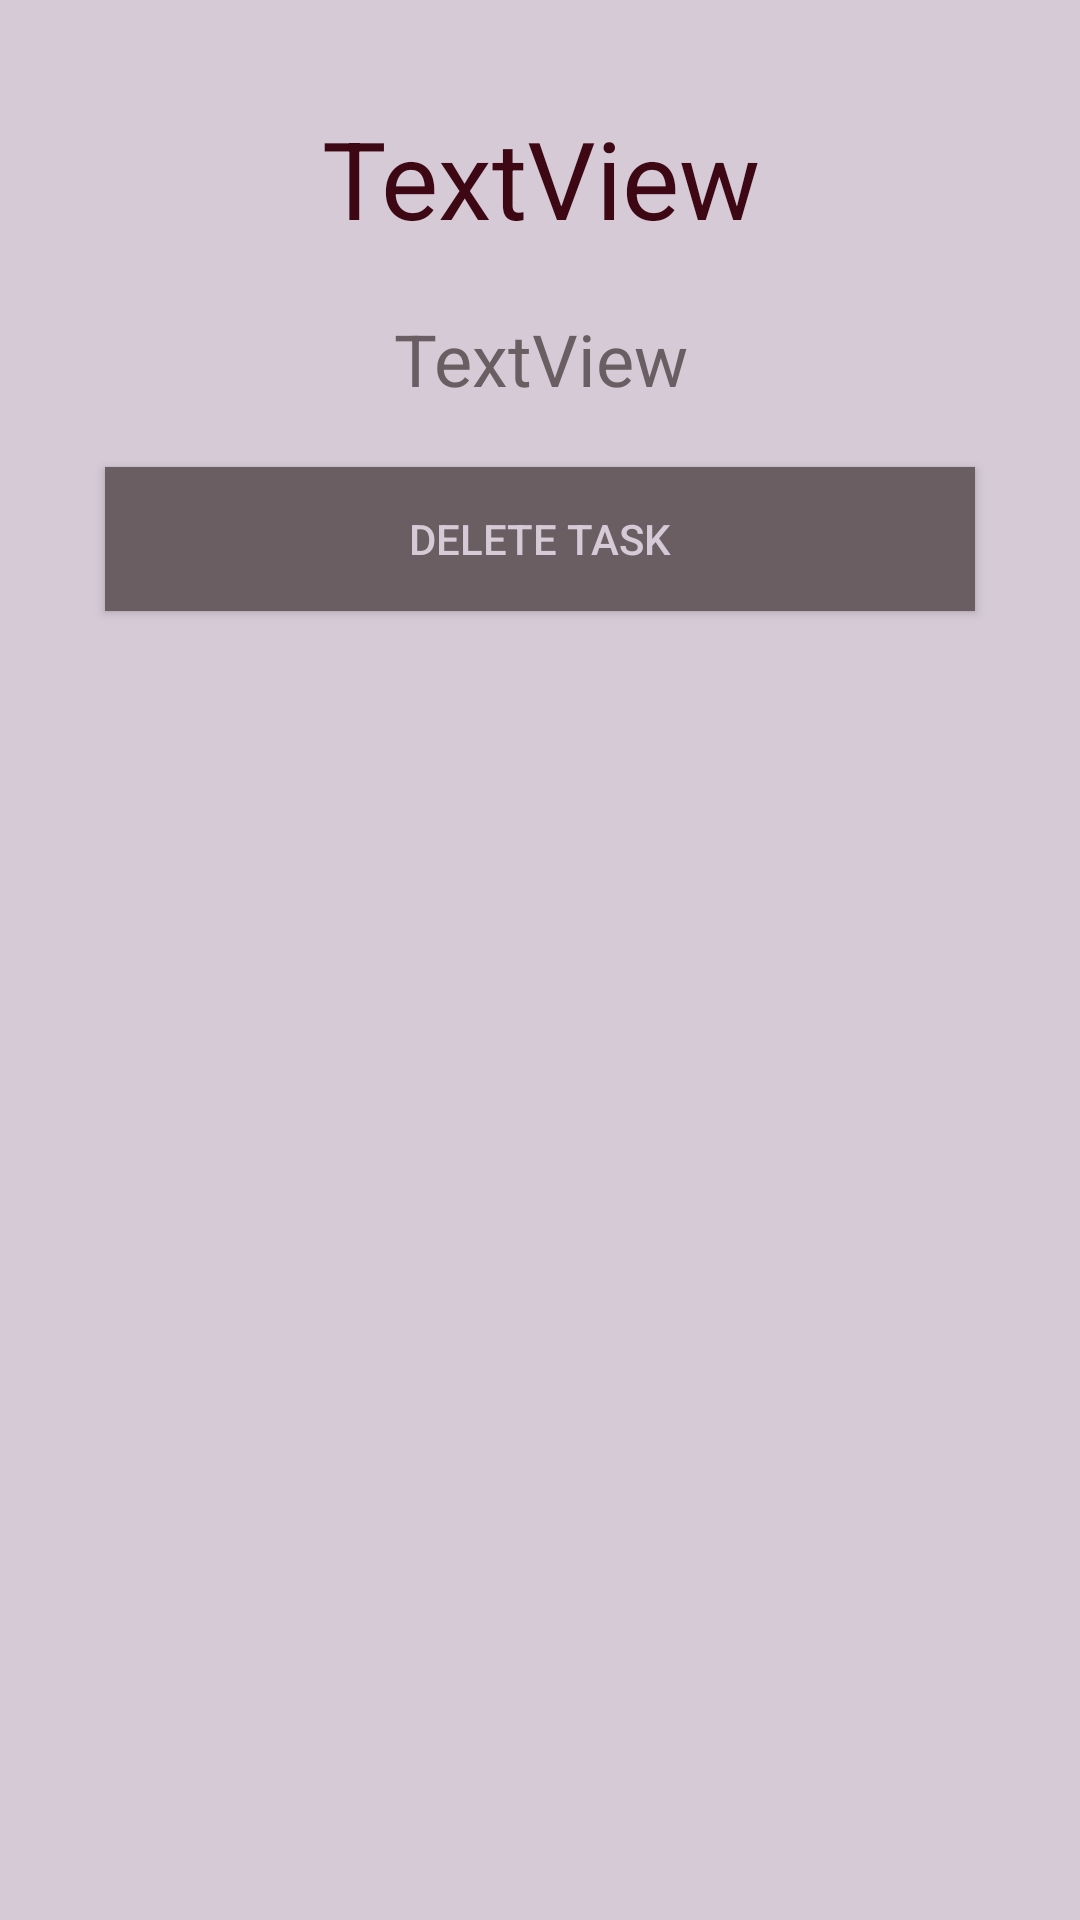

Layout XML and referenced resources for this Android screen:
<!-- AndroidManifest.xml: application theme AppTheme -->
<!-- res/layout/fragment_detail.xml -->
<?xml version="1.0" encoding="utf-8"?>
<LinearLayout xmlns:android="http://schemas.android.com/apk/res/android"
    xmlns:tools="http://schemas.android.com/tools"
    android:layout_width="match_parent"
    android:layout_height="match_parent"
    android:layout_marginLeft="20dp"
    android:layout_marginTop="20dp"
    android:layout_marginRight="20dp"
    android:padding="25dp"
    android:background="@color/colorDetail"
    android:orientation="vertical"
    tools:context=".list.DetailFragment">


    <TextView
        android:id="@+id/nameTextId"
        android:layout_width="match_parent"
        android:layout_height="wrap_content"
        android:text="TextView"
        android:gravity="center"
        android:layout_margin="10dp"
        android:layout_marginLeft="10dp"
        android:layout_marginTop="10dp"
        android:layout_marginRight="10dp"
        android:layout_marginBottom="10dp"
        android:textColor="@color/colorPrimary"
        android:textSize="36sp" />

    <TextView
        android:id="@+id/detailTextId"
        android:layout_width="match_parent"
        android:layout_height="wrap_content"
        android:text="TextView"
        android:gravity="center"
        android:layout_margin="10dp"
        android:layout_marginLeft="10dp"
        android:layout_marginTop="10dp"
        android:layout_marginRight="10dp"
        android:layout_marginBottom="10dp"
        android:textColor="@color/colorPrimaryDark"
        android:textSize="24sp" />

    <Button
        android:id="@+id/deleteTaskBtn"
        android:layout_width="match_parent"
        android:layout_height="wrap_content"
        android:layout_margin="10dp"
        android:layout_marginLeft="10dp"
        android:layout_marginTop="10dp"
        android:layout_marginRight="10dp"
        android:layout_marginBottom="10dp"
        android:background="@color/colorPrimaryDark"
        android:text="@string/DeleteTask"
        android:textColor="@color/colorDetail" />
</LinearLayout>
<!-- resources referenced by this layout -->
<resources>
  <color name="colorDetail">#d5cad6</color>
  <color name="colorPrimary">#3d0814</color>
  <color name="colorPrimaryDark">#6b5e62</color>
  <string name="DeleteTask">Delete task</string>
  <style name="AppTheme" parent="Theme.AppCompat.Light.DarkActionBar">
          
          <item name="colorPrimary">@color/colorPrimary</item>
          <item name="colorPrimaryDark">@color/colorPrimaryDark</item>
          <item name="colorAccent">@color/colorAccent</item>
  
      
      <item name="colorSecondary">?attr/colorPrimary</item>
      <item name="scrimBackground">@color/mtrl_scrim_color</item>
      <item name="textAppearanceHeadline1">@style/TextAppearance.MaterialComponents.Headline1</item>
      <item name="textAppearanceHeadline2">@style/TextAppearance.MaterialComponents.Headline2</item>
      <item name="textAppearanceHeadline3">@style/TextAppearance.MaterialComponents.Headline3</item>
      <item name="textAppearanceHeadline4">@style/TextAppearance.MaterialComponents.Headline4</item>
      <item name="textAppearanceHeadline5">@style/TextAppearance.MaterialComponents.Headline5</item>
      <item name="textAppearanceHeadline6">@style/TextAppearance.MaterialComponents.Headline6</item>
      <item name="textAppearanceSubtitle1">@style/TextAppearance.MaterialComponents.Subtitle1</item>
      <item name="textAppearanceSubtitle2">@style/TextAppearance.MaterialComponents.Subtitle2</item>
      <item name="textAppearanceBody1">@style/TextAppearance.MaterialComponents.Body1</item>
      <item name="textAppearanceBody2">@style/TextAppearance.MaterialComponents.Body2</item>
      <item name="textAppearanceCaption">@style/TextAppearance.MaterialComponents.Caption</item>
      <item name="textAppearanceButton">@style/TextAppearance.MaterialComponents.Button</item>
      <item name="textAppearanceOverline">@style/TextAppearance.MaterialComponents.Overline</item>
      </style>
  <color name="colorAccent">#5b5b5b</color>
</resources>
